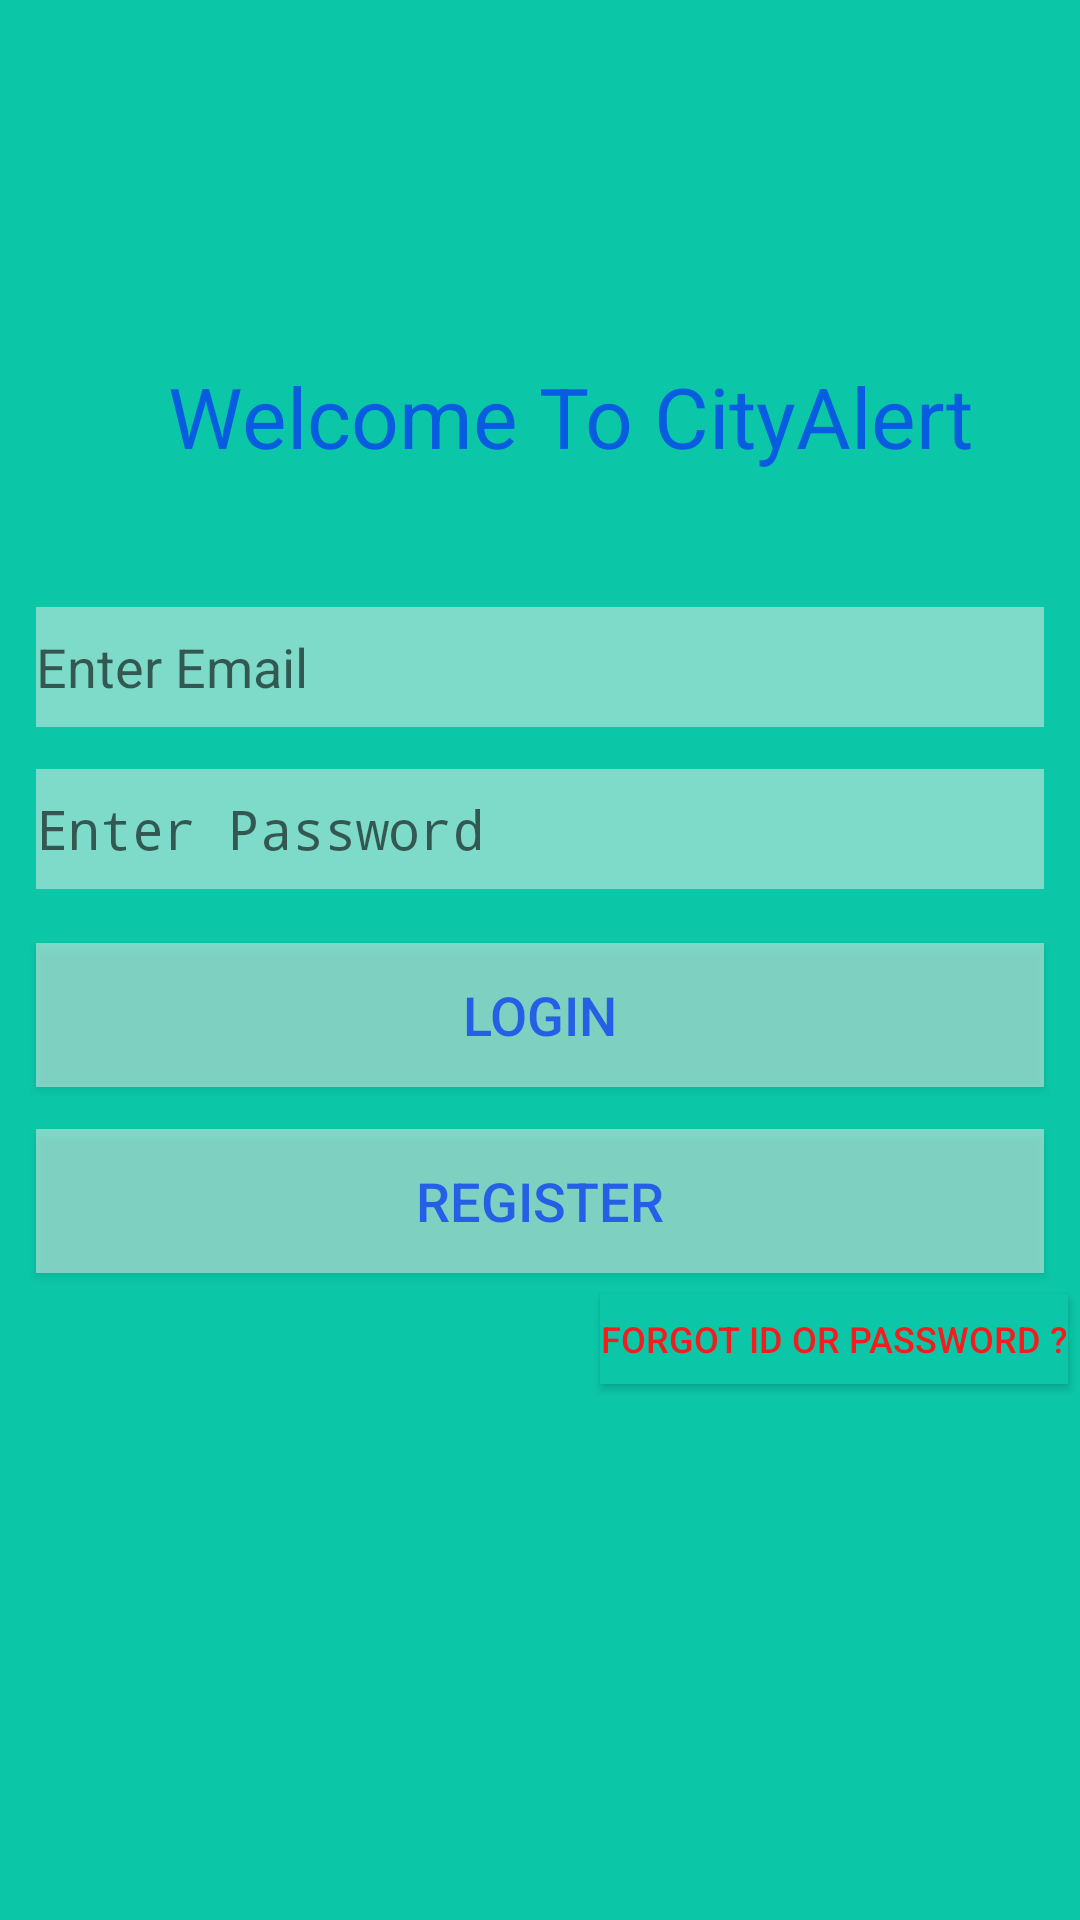

Layout XML and referenced resources for this Android screen:
<!-- AndroidManifest.xml: application theme AppTheme -->
<!-- res/layout/activity_main.xml -->
<?xml version="1.0" encoding="utf-8"?>
<RelativeLayout xmlns:android="http://schemas.android.com/apk/res/android"
    xmlns:app="http://schemas.android.com/apk/res-auto"
    xmlns:tools="http://schemas.android.com/tools"
    android:layout_width="match_parent"
    android:layout_height="match_parent"
    tools:context="com.ghughutibasuti.cityalert.MainActivity"
    android:background="@color/background"
    android:id="@+id/login_layout"
    >


    <TextView
        android:id="@+id/tv"
        android:layout_width="wrap_content"
        android:layout_height="wrap_content"
        android:text="@string/title"
        android:textSize="28sp"
        android:textColor="@color/iconColor"


        android:layout_marginTop="120dp"
        android:layout_marginLeft="56dp"
        />
    
    <EditText
        android:id="@+id/txtEmail"
        android:layout_below="@id/tv"
        android:layout_width="match_parent"
        android:layout_height="40dp"
        android:hint="Enter Email"
        android:drawableLeft="@drawable/ic_email"

        android:background="@color/btnBackground"

        android:layout_marginTop="45dp"

        android:layout_marginLeft="12dp"
        android:layout_marginRight="12dp"

        android:inputType="textEmailAddress"

        />
    <EditText
        android:id="@+id/txtPassword"
        android:layout_below="@id/txtEmail"
        android:layout_width="match_parent"
        android:layout_height="40dp"
        android:hint="Enter Password"
        android:drawableLeft="@drawable/ic_lock"

        android:layout_marginTop="14dp"
        android:background="@color/btnBackground"

        android:layout_marginLeft="12dp"
        android:layout_marginRight="12dp"

        android:inputType="textPassword"
        />

    <Button
        android:id="@+id/btnLogin"
        android:layout_below="@id/txtPassword"
        android:layout_width="match_parent"
        android:layout_height="wrap_content"
        android:text="@string/login"
        android:textSize="18sp"

        android:background="@color/btnBackground"
        android:textColor="@color/iconColor"

        android:layout_marginTop="18dp"

        android:layout_marginLeft="12dp"
        android:layout_marginRight="12dp"
        />

    <Button
        android:id="@+id/btnRegister"
        android:layout_below="@id/btnLogin"
        android:layout_width="match_parent"
        android:layout_height="wrap_content"
        android:text="@string/register"
        android:textSize="18sp"

        android:background="@color/btnBackground"
        android:textColor="@color/iconColor"

        android:layout_marginTop="14dp"

        android:layout_marginLeft="12dp"
        android:layout_marginRight="12dp"
        />

    <Button
        android:id="@+id/btnForgotPassword"
        android:layout_below="@id/btnRegister"
        android:layout_width="wrap_content"
        android:layout_height="30dp"
        android:text="@string/forgotPassword"
        android:textSize="12sp"
        android:background="@color/background"
        android:textColor="@color/red"

        android:layout_marginStart="200dp"
        android:layout_marginLeft="200dp"

        android:layout_marginTop="7dp"
        />



   
</RelativeLayout>
<!-- resources referenced by this layout -->
<resources>
  <color name="background">#0bc7a8</color>
  <color name="btnBackground">#8ae0ece7</color>
  <color name="iconColor">#c1073af2</color>
  <color name="red">#f21d1d</color>
  <string name="forgotPassword">Forgot ID or Password ?</string>
  <string name="login">LOGIN</string>
  <string name="register">REGISTER</string>
  <string name="title">Welcome To CityAlert</string>
  <style name="AppTheme" parent="Theme.AppCompat.DayNight.NoActionBar">
          
          <item name="colorPrimary">@color/colorPrimary</item>
          <item name="colorAccent">@color/colorAccent</item>
  
  
          <item name="colorPrimaryDark">@color/colorPrimaryDark</item>
  
      </style>
  <color name="colorPrimary">#3F51B5</color>
  <color name="colorAccent">#FF4081</color>
  <color name="colorPrimaryDark">#c91228ed</color>
</resources>
